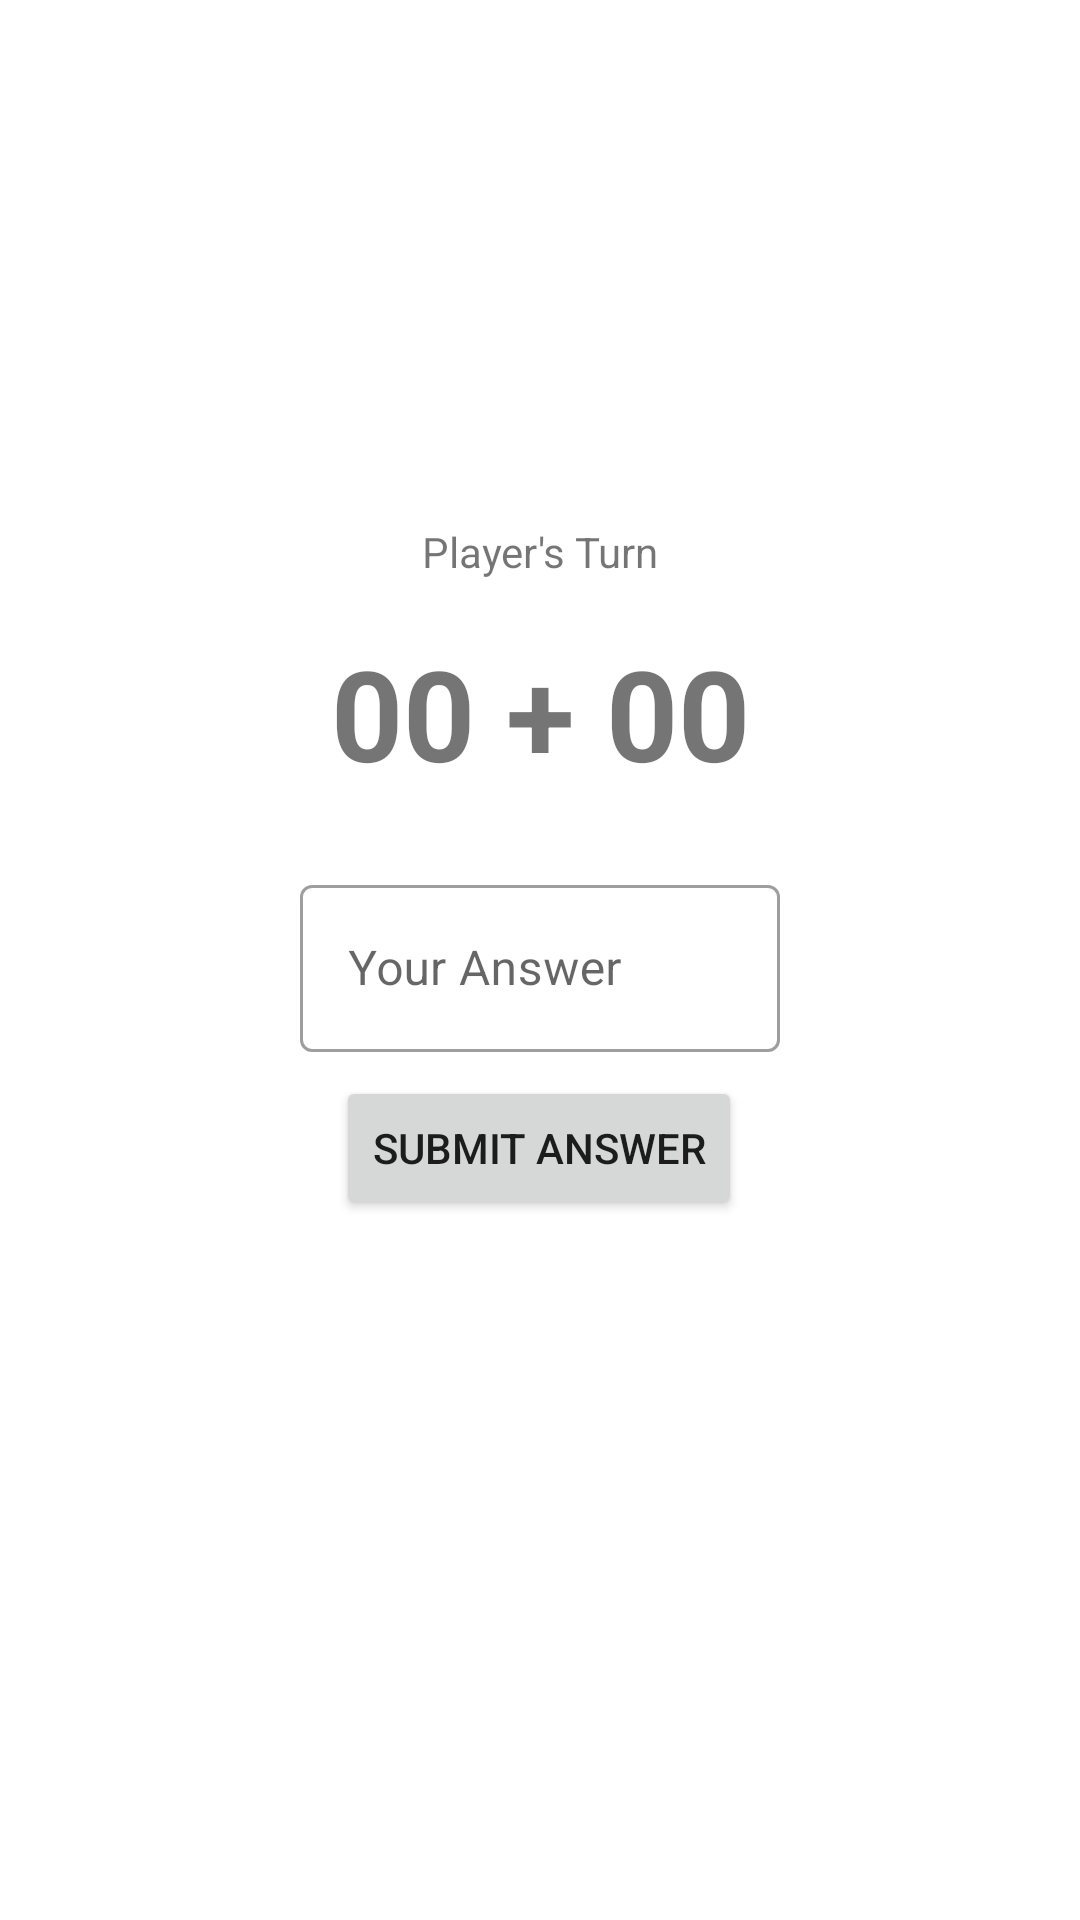

Layout XML and referenced resources for this Android screen:
<!-- AndroidManifest.xml: application theme Theme.Adv160419025Week2 -->
<!-- res/layout/fragment_game.xml -->
<?xml version="1.0" encoding="utf-8"?>
<FrameLayout xmlns:android="http://schemas.android.com/apk/res/android"
    xmlns:app="http://schemas.android.com/apk/res-auto"
    xmlns:tools="http://schemas.android.com/tools"
    android:layout_width="match_parent"
    android:layout_height="match_parent"
    tools:context=".GameFragment">

    <androidx.constraintlayout.widget.ConstraintLayout
        android:layout_width="match_parent"
        android:layout_height="match_parent">

        <TextView
            android:id="@+id/txtTurn"
            android:layout_width="wrap_content"
            android:layout_height="wrap_content"
            android:layout_marginBottom="16dp"
            android:text="Player's Turn"
            app:layout_constraintBottom_toTopOf="@+id/txtQuestion"
            app:layout_constraintEnd_toEndOf="parent"
            app:layout_constraintStart_toStartOf="parent" />

        <Button
            android:id="@+id/btnSubmit"
            android:layout_width="wrap_content"
            android:layout_height="wrap_content"
            android:layout_marginTop="8dp"
            android:text="Submit Answer"
            app:layout_constraintEnd_toEndOf="parent"
            app:layout_constraintHorizontal_bias="0.498"
            app:layout_constraintStart_toStartOf="parent"
            app:layout_constraintTop_toBottomOf="@+id/textInputLayout2" />

        <TextView
            android:id="@+id/txtQuestion"
            android:layout_width="wrap_content"
            android:layout_height="wrap_content"
            android:layout_marginBottom="24dp"
            android:text="00 + 00"
            android:textSize="42sp"
            android:textStyle="bold"
            app:layout_constraintBottom_toTopOf="@+id/textInputLayout2"
            app:layout_constraintEnd_toEndOf="parent"
            app:layout_constraintStart_toStartOf="parent" />

        <com.google.android.material.textfield.TextInputLayout
            android:id="@+id/textInputLayout2"
            style="@style/Widget.MaterialComponents.TextInputLayout.OutlinedBox"
            android:layout_width="match_parent"
            android:layout_height="wrap_content"
            android:layout_marginStart="100dp"
            android:layout_marginLeft="100dp"
            android:layout_marginEnd="100dp"
            android:layout_marginRight="100dp"
            android:hint="Your Answer"
            app:layout_constraintBottom_toBottomOf="parent"
            app:layout_constraintEnd_toEndOf="parent"
            app:layout_constraintStart_toStartOf="parent"
            app:layout_constraintTop_toTopOf="parent">

            <com.google.android.material.textfield.TextInputEditText
                android:id="@+id/txtAnswer"
                android:layout_width="match_parent"
                android:layout_height="wrap_content"
                android:inputType="number" />
        </com.google.android.material.textfield.TextInputLayout>
    </androidx.constraintlayout.widget.ConstraintLayout>
</FrameLayout>
<!-- resources referenced by this layout -->
<resources>
  <style name="Theme.Adv160419025Week2" parent="Theme.MaterialComponents.DayNight.DarkActionBar">
          
          <item name="colorPrimary">@color/purple_500</item>
          <item name="colorPrimaryVariant">@color/purple_700</item>
          <item name="colorOnPrimary">@color/white</item>
          
          <item name="colorSecondary">@color/teal_200</item>
          <item name="colorSecondaryVariant">@color/teal_700</item>
          <item name="colorOnSecondary">@color/black</item>
          
          <item name="android:statusBarColor" tools:targetApi="l">?attr/colorPrimaryVariant</item>
          
      </style>
  <!-- not gathered from this repository: default colours our renderer supplied (Android Studio template values) -->
  <color name="purple_500">#FF6200EE</color>
  <color name="purple_700">#FF3700B3</color>
  <color name="teal_200">#FF03DAC5</color>
  <color name="teal_700">#FF018786</color>
  <color name="black">#FF000000</color>
  <color name="white">#FFFFFFFF</color>
</resources>
